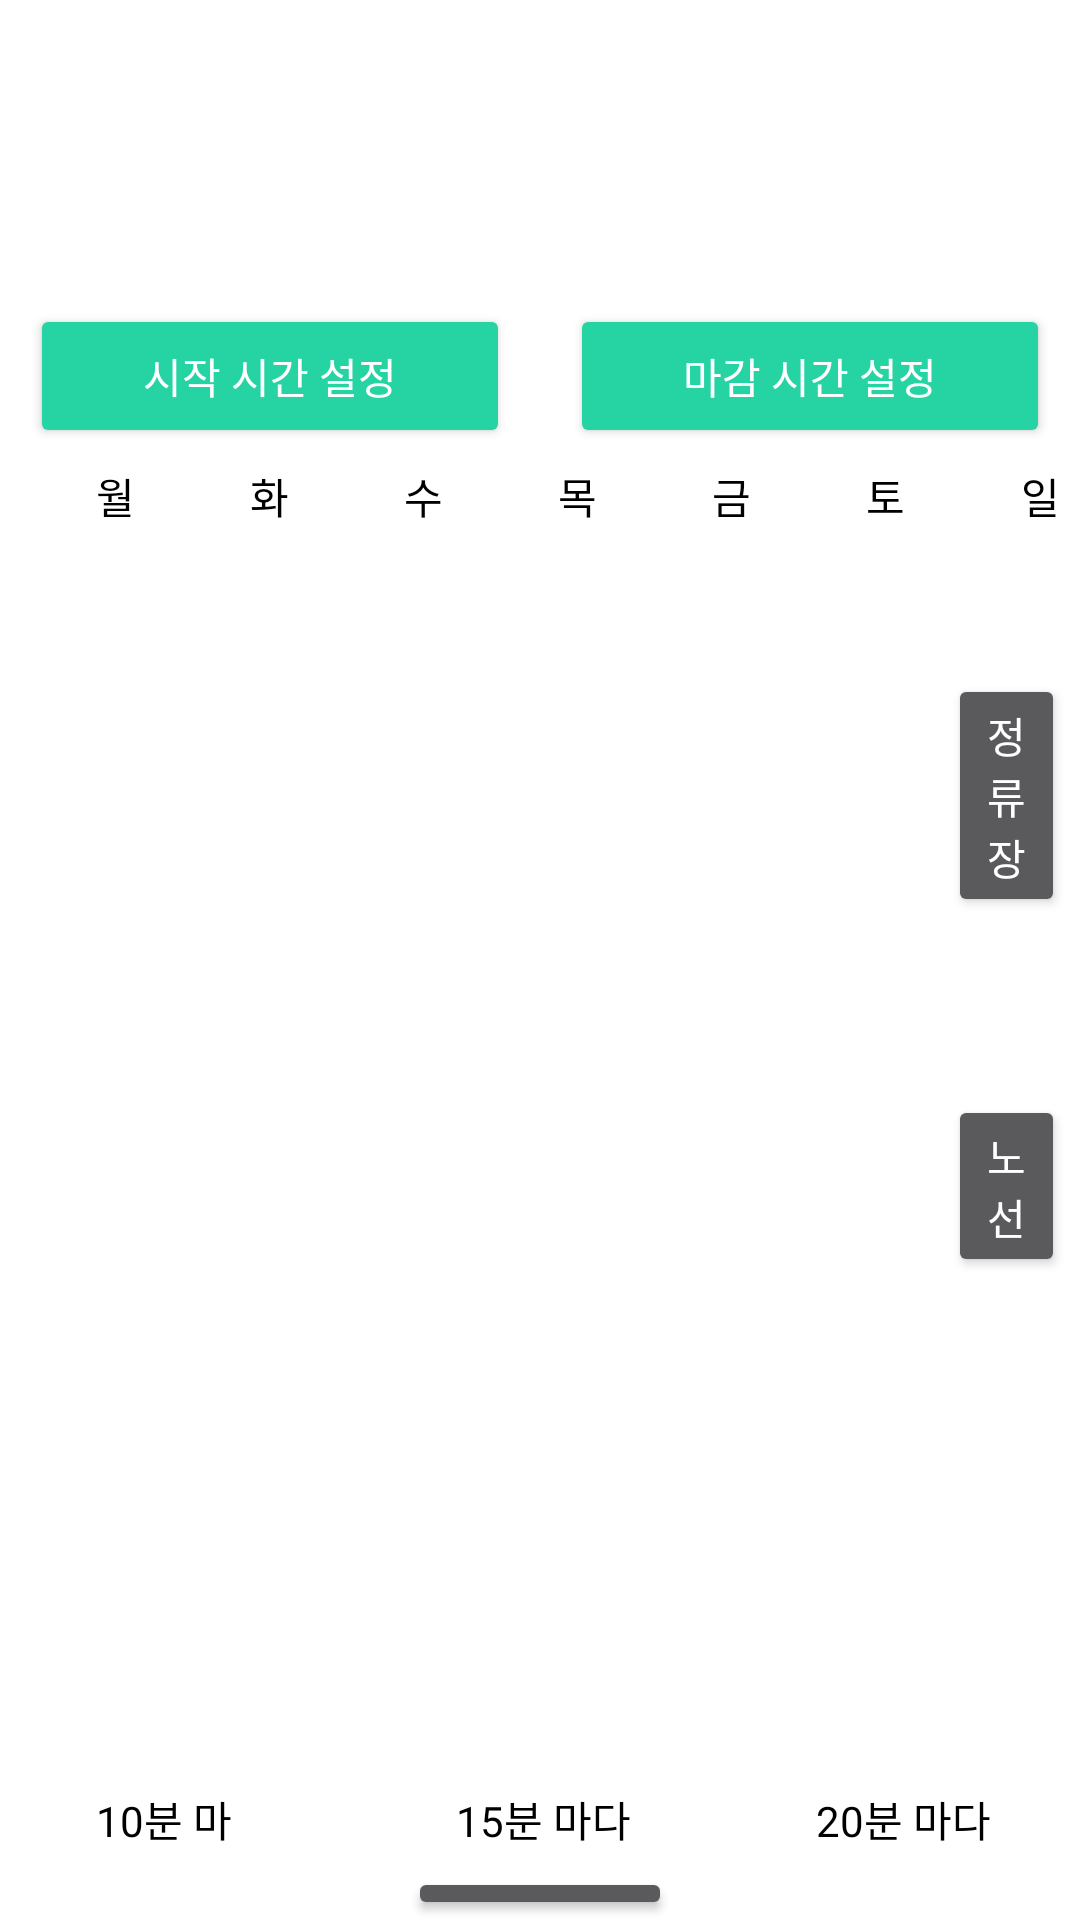

Layout XML and referenced resources for this Android screen:
<!-- AndroidManifest.xml: application theme Theme.CreateRoute -->
<!-- res/layout/activity_main.xml -->
<?xml version="1.0" encoding="utf-8"?>
<LinearLayout xmlns:android="http://schemas.android.com/apk/res/android"
    xmlns:app="http://schemas.android.com/apk/res-auto"
    xmlns:tools="http://schemas.android.com/tools"
    android:id="@+id/background"
    android:layout_width="match_parent"
    android:layout_height="match_parent"
    android:background="#FFFFFF"
    android:orientation="vertical"
    tools:context=".MainActivity">

    <EditText
        android:id="@+id/routeTitle"
        android:layout_width="wrap_content"
        android:layout_height="wrap_content"
        android:layout_marginStart="20dp"
        android:layout_marginTop="40dp"
        android:layout_marginEnd="140dp"
        android:layout_marginBottom="20dp"
        android:ems="10"
        android:inputType="textPersonName"
        android:label="route"
        android:labelFor="@+id/routeTitle"
        android:text=""
        android:textColor="#000000"
        android:textColorHint="#000000" />

    <LinearLayout
        android:layout_width="match_parent"
        android:layout_height="wrap_content"
        android:ems="8"
        android:orientation="horizontal">

        <Button
            android:id="@+id/btnSetStartTime"
            android:layout_width="wrap_content"
            android:layout_height="wrap_content"
            android:layout_marginStart="10dp"
            android:layout_marginEnd="10dp"
            android:layout_weight="1"
            android:backgroundTint="#26D3A3"
            android:tag="setStartTime"
            android:text="@string/setStartTime" />

        <Button
            android:id="@+id/btnSetEndTime"
            android:layout_width="wrap_content"
            android:layout_height="wrap_content"
            android:layout_marginStart="10dp"
            android:layout_marginEnd="10dp"
            android:layout_weight="1"
            android:backgroundTint="#26D3A3"
            android:tag="setEndTime"
            android:text="@string/setEndTime" />

    </LinearLayout>

    <LinearLayout
        android:layout_width="match_parent"
        android:layout_height="51dp"
        android:orientation="horizontal">

        <CheckBox
            android:id="@+id/monSelector"
            android:layout_width="wrap_content"
            android:layout_height="wrap_content"
            android:layout_weight="1"
            android:text="월"
            android:textColor="@color/black"/>

        <CheckBox
            android:id="@+id/tuesSelector"
            android:layout_width="wrap_content"
            android:layout_height="wrap_content"
            android:layout_weight="1"
            android:text="화"
            android:textColor="@color/black" />

        <CheckBox
            android:id="@+id/wednesSelector"
            android:layout_width="wrap_content"
            android:layout_height="wrap_content"
            android:layout_weight="1"
            android:text="수"
            android:textColor="@color/black" />

        <CheckBox
            android:id="@+id/thursSelector"
            android:layout_width="wrap_content"
            android:layout_height="wrap_content"
            android:layout_weight="1"
            android:text="목"
            android:textColor="@color/black" />

        <CheckBox
            android:id="@+id/friSelector"
            android:layout_width="wrap_content"
            android:layout_height="wrap_content"
            android:layout_weight="1"
            android:text="금"
            android:textColor="@color/black" />

        <CheckBox
            android:id="@+id/saturSelector"
            android:layout_width="wrap_content"
            android:layout_height="wrap_content"
            android:layout_weight="1"
            android:text="토"
            android:textColor="@color/black" />

        <CheckBox
            android:id="@+id/sunSelector"
            android:layout_width="wrap_content"
            android:layout_height="wrap_content"
            android:layout_weight="1"
            android:text="일"
            android:textColor="@color/black" />
    </LinearLayout>

    <LinearLayout
        android:layout_width="match_parent"
        android:layout_height="390dp"
        android:orientation="vertical">

        <LinearLayout
            android:layout_width="match_parent"
            android:layout_height="130dp"
            android:orientation="horizontal">

            



            <androidx.recyclerview.widget.RecyclerView
                android:id="@+id/startPointView"
                android:layout_width="360dp"
                android:layout_height="match_parent"
                android:layout_weight="1"/>

            <Button
                android:id="@+id/startPointSelector"
                android:layout_gravity="center"
                android:layout_width="wrap_content"
                android:layout_height="wrap_content"
                android:layout_marginStart="5dp"
                android:layout_marginEnd="5dp"
                android:layout_weight="1"
                android:onClick="mOnPopupClick"
                android:text="정류장" />

        </LinearLayout>
        <LinearLayout
            android:layout_width="match_parent"
            android:layout_height="130dp"
            android:orientation="horizontal">

            



            <androidx.recyclerview.widget.RecyclerView
                android:id="@+id/busView"
                android:layout_width="360dp"
                android:layout_height="match_parent"
                android:layout_weight="1"/>

            <Button
                android:id="@+id/busSelector"
                android:layout_gravity="center"
                android:layout_width="wrap_content"
                android:layout_height="wrap_content"
                android:layout_marginStart="5dp"
                android:layout_marginEnd="5dp"
                android:layout_weight="1"
                android:onClick="mOnBusClick"
                android:text="노선" />

        </LinearLayout>
    </LinearLayout>



    <LinearLayout
        android:layout_width="match_parent"
        android:layout_height="wrap_content"
        android:orientation="vertical">

        <RadioGroup
            android:id="@+id/notiTimeGroup"
            android:layout_width="match_parent"
            android:layout_height="wrap_content"
            android:orientation="horizontal">

            <RadioButton
                android:id="@+id/min10"
                android:layout_width="match_parent"
                android:layout_height="wrap_content"
                android:layout_weight="1"
                android:text="10분 마"
                android:textColor="#000000" />

            <RadioButton
                android:id="@+id/min15"
                android:layout_width="match_parent"
                android:layout_height="wrap_content"
                android:layout_weight="1"
                android:text="15분 마다"
                android:textColor="#000000" />

            <RadioButton
                android:id="@+id/min20"
                android:layout_width="match_parent"
                android:layout_height="wrap_content"
                android:layout_weight="1"
                android:text="20분 마다"
                android:textColor="#000000" />

        </RadioGroup>
        <Button
            android:id="@+id/alarmCreate"
            android:layout_gravity="center"
            android:layout_width="wrap_content"
            android:layout_height="wrap_content"
            android:layout_marginStart="5dp"
            android:layout_marginEnd="5dp"
            android:layout_weight="1"
            android:onClick="OnClick"
            android:text="생성"
            tools:ignore="OnClick" />
    </LinearLayout>

    <androidx.constraintlayout.widget.ConstraintLayout
        android:layout_width="match_parent"
        android:layout_height="match_parent">
        
    </androidx.constraintlayout.widget.ConstraintLayout>

</LinearLayout>
<!-- resources referenced by this layout -->
<resources>
  <string name="setEndTime">마감 시간 설정</string>
  <string name="setStartTime">시작 시간 설정</string>
  <style name="Theme.CreateRoute" parent="Theme.AppCompat.NoActionBar">
          
          <item name="colorPrimary">@color/purple_500</item>
          <item name="colorPrimaryVariant">@color/purple_700</item>
          <item name="colorOnPrimary">@color/white</item>
          
          <item name="colorSecondary">@color/teal_200</item>
          <item name="colorSecondaryVariant">@color/teal_700</item>
          <item name="colorOnSecondary">@color/black</item>
          
          <item name="android:statusBarColor" tools:targetApi="l">?attr/colorPrimaryVariant</item>
          
  
          <item name="windowActionBar">false</item>
          <item name="windowNoTitle">true</item>
      </style>
  <!-- not gathered from this repository: default colours our renderer supplied (Android Studio template values) -->
  <color name="purple_500">#FF6200EE</color>
  <color name="purple_700">#FF3700B3</color>
  <color name="teal_200">#FF03DAC5</color>
  <color name="teal_700">#FF018786</color>
  <color name="black">#FF000000</color>
  <color name="white">#FFFFFFFF</color>
</resources>
